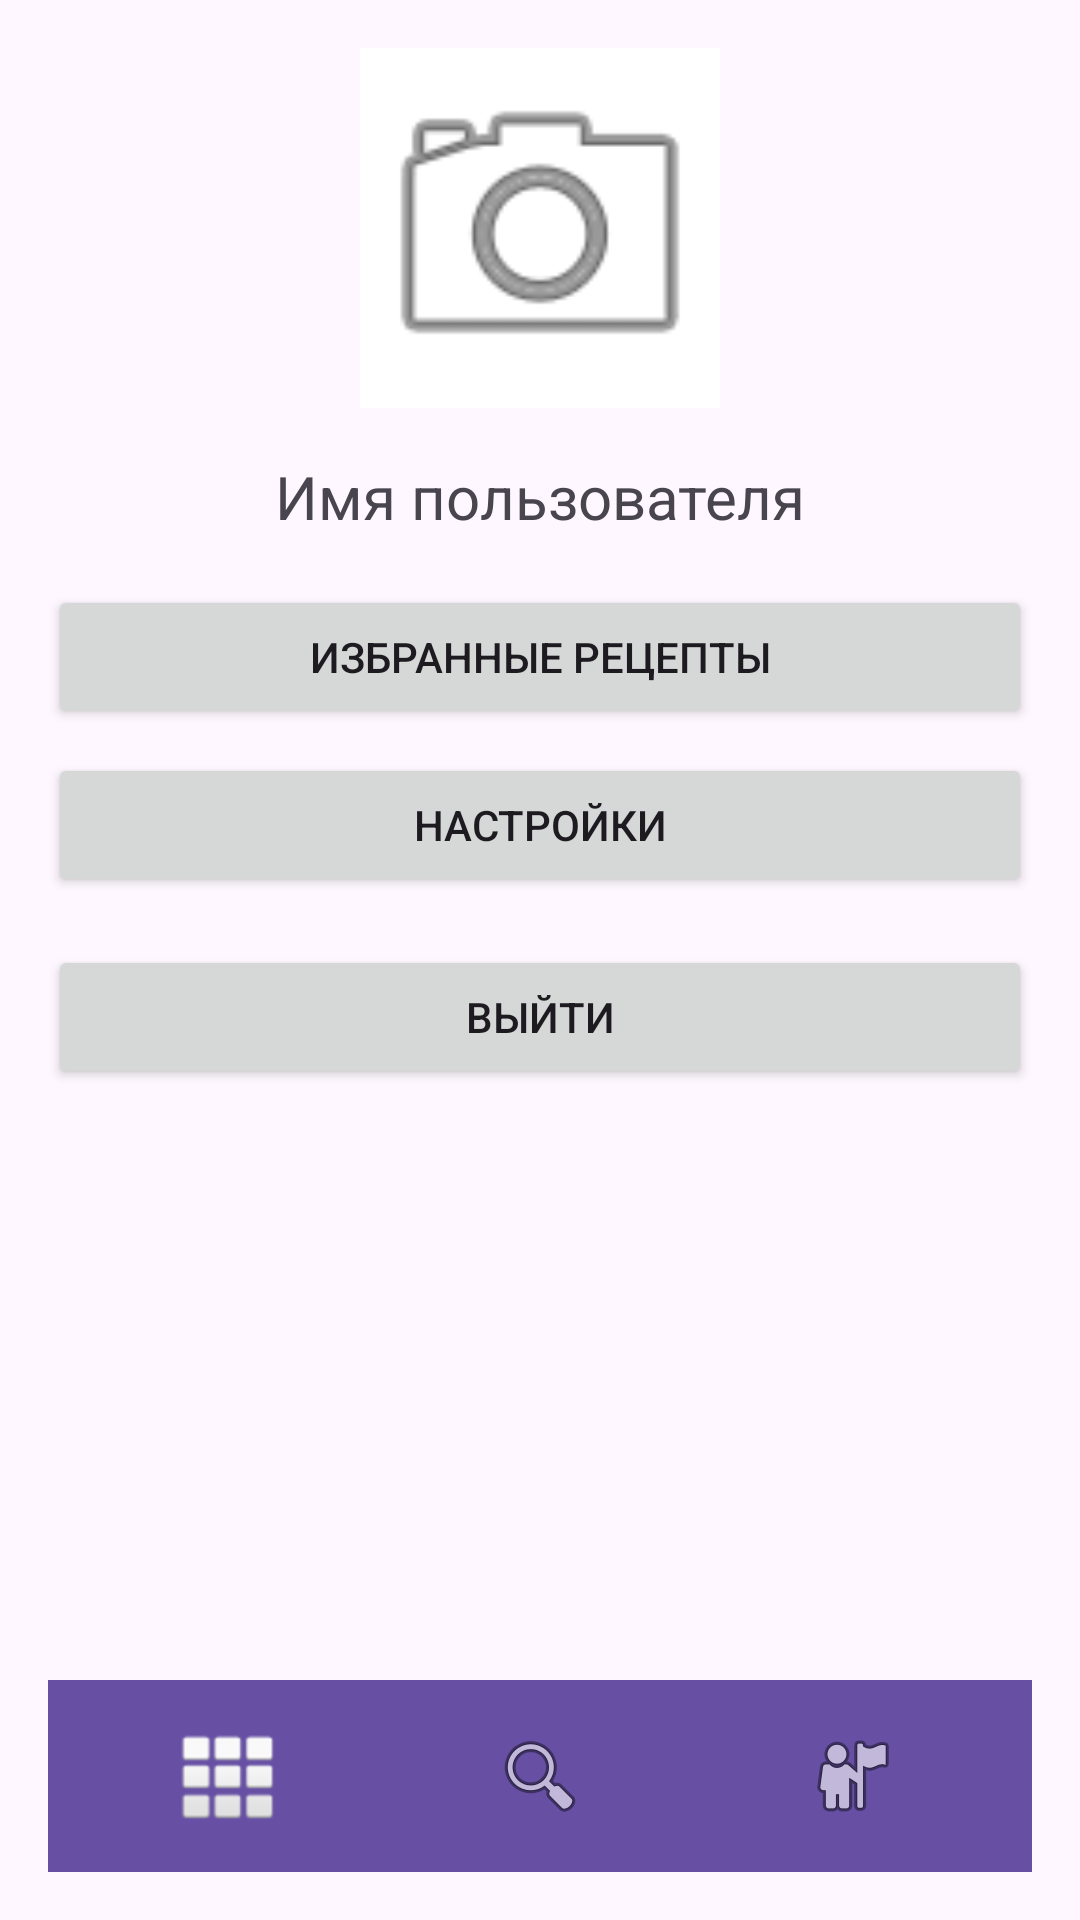

Write the Android layout XML for this screen, with the resource values it uses.
<!-- AndroidManifest.xml: application theme Theme.RecipeFinder100 -->
<!-- res/layout/activity_profile.xml -->
<?xml version="1.0" encoding="utf-8"?>
<androidx.constraintlayout.widget.ConstraintLayout xmlns:android="http://schemas.android.com/apk/res/android"
    xmlns:app="http://schemas.android.com/apk/res-auto"
    xmlns:tools="http://schemas.android.com/tools"
    android:layout_width="match_parent"
    android:layout_height="match_parent"
    android:padding="16dp">

    
    <ScrollView
        android:id="@+id/scroll_view"
        android:layout_width="0dp"
        android:layout_height="0dp"
        app:layout_constraintTop_toTopOf="parent"
        app:layout_constraintBottom_toTopOf="@+id/navigation_bar"
        app:layout_constraintStart_toStartOf="parent"
        app:layout_constraintEnd_toEndOf="parent">

        
        <LinearLayout
            android:layout_width="match_parent"
            android:layout_height="wrap_content"
            android:orientation="vertical"
            android:gravity="center_horizontal">

            
            <ImageView
                android:id="@+id/avatar_image"
                android:layout_width="120dp"
                android:layout_height="120dp"
                app:srcCompat="@android:drawable/ic_menu_camera"
                android:contentDescription="Avatar"
                android:scaleType="centerCrop"
                android:background="@color/white"
                android:onClick="changeAvatar"
                android:focusable="true" />

            
            <TextView
                android:id="@+id/user_name"
                android:layout_width="wrap_content"
                android:layout_height="wrap_content"
                android:text="Имя пользователя"
                android:textSize="20sp"
                android:layout_marginTop="16dp" />

            
            <Button
                android:id="@+id/favorite_recipes_button"
                android:layout_width="match_parent"
                android:layout_height="wrap_content"
                android:text="Избранные рецепты"
                android:layout_marginTop="16dp"
                android:onClick="openFavoriteRecipes" />

            
            <Button
                android:id="@+id/settings_button"
                android:layout_width="match_parent"
                android:layout_height="wrap_content"
                android:text="Настройки"
                android:layout_marginTop="8dp"
                android:onClick="openSettings" />

            
            <Button
                android:id="@+id/logout_button"
                android:layout_width="match_parent"
                android:layout_height="wrap_content"
                android:text="Выйти"
                android:layout_marginTop="16dp"
                android:onClick="logout" />
        </LinearLayout>
    </ScrollView>

    
    <LinearLayout
        android:id="@+id/navigation_bar"
        android:layout_width="0dp"
        android:layout_height="wrap_content"
        android:orientation="horizontal"
        android:background="?attr/colorPrimary"
        android:padding="8dp"
        app:layout_constraintBottom_toBottomOf="parent"
        app:layout_constraintStart_toStartOf="parent"
        app:layout_constraintEnd_toEndOf="parent">

        
        <ImageView
            android:id="@+id/imageView_home"
            android:layout_width="0dp"
            android:layout_height="wrap_content"
            android:layout_weight="1"
            android:padding="8dp"
            android:src="@android:drawable/ic_dialog_dialer"
            android:scaleType="centerInside"
            android:contentDescription="Главная" />

        
        <ImageView
            android:id="@+id/imageView_search"
            android:layout_width="0dp"
            android:layout_height="wrap_content"
            android:layout_weight="1"
            android:padding="8dp"
            android:src="@android:drawable/ic_menu_search"
            android:scaleType="centerInside"
            android:contentDescription="Поиск" />

        
        <ImageView
            android:id="@+id/imageView_profile"
            android:layout_width="0dp"
            android:layout_height="wrap_content"
            android:layout_weight="1"
            android:padding="8dp"
            android:src="@android:drawable/ic_menu_myplaces"
            android:scaleType="centerInside"
            android:contentDescription="Профиль" />
    </LinearLayout>
</androidx.constraintlayout.widget.ConstraintLayout>
<!-- resources referenced by this layout -->
<resources>
  <style name="Theme.RecipeFinder100" parent="Base.Theme.RecipeFinder100" />
  <style name="Base.Theme.RecipeFinder100" parent="Theme.Material3.DayNight.NoActionBar">
          
          
      </style>
  <!-- not gathered from this repository: default colours our renderer supplied (Android Studio template values) -->
  <color name="white">#FFFFFFFF</color>
</resources>
